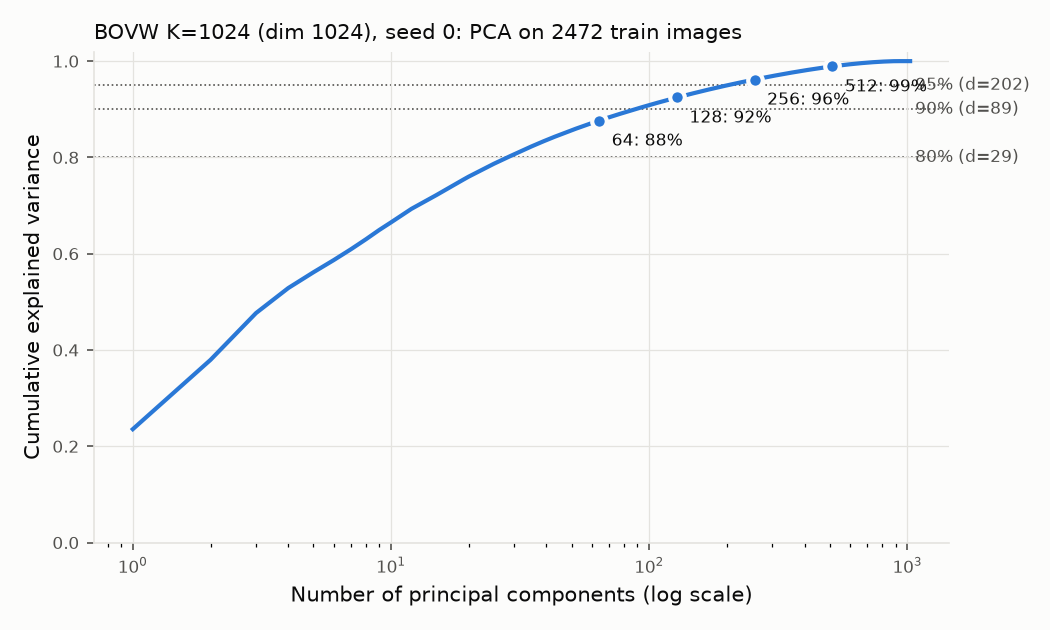

Data behind this chart, as committed beside it:
n_components, cumulative_explained_variance
1, 0.2355
2, 0.3795
3, 0.4767
4, 0.5286
5, 0.5612
6, 0.5867
7, 0.6094
8, 0.6301
9, 0.6492
10, 0.6651
11, 0.6797
12, 0.6932
13, 0.7036
14, 0.713
15, 0.7219
16, 0.7306
17, 0.7385
18, 0.7464
19, 0.7535
20, 0.7602
21, 0.766
22, 0.7716
23, 0.777
24, 0.7819
25, 0.7867
26, 0.791
27, 0.7952
28, 0.7991
29, 0.8029
30, 0.8065
31, 0.81
32, 0.8135
33, 0.8168
34, 0.82
35, 0.8228
36, 0.8257
37, 0.8284
38, 0.831
39, 0.8336
40, 0.836
41, 0.8384
42, 0.8407
43, 0.8428
44, 0.8449
45, 0.8469
46, 0.8489
47, 0.8508
48, 0.8527
49, 0.8545
50, 0.8563
51, 0.858
52, 0.8597
53, 0.8613
54, 0.8628
55, 0.8644
56, 0.8659
57, 0.8674
58, 0.8688
59, 0.8702
60, 0.8715
... 964 more rows
